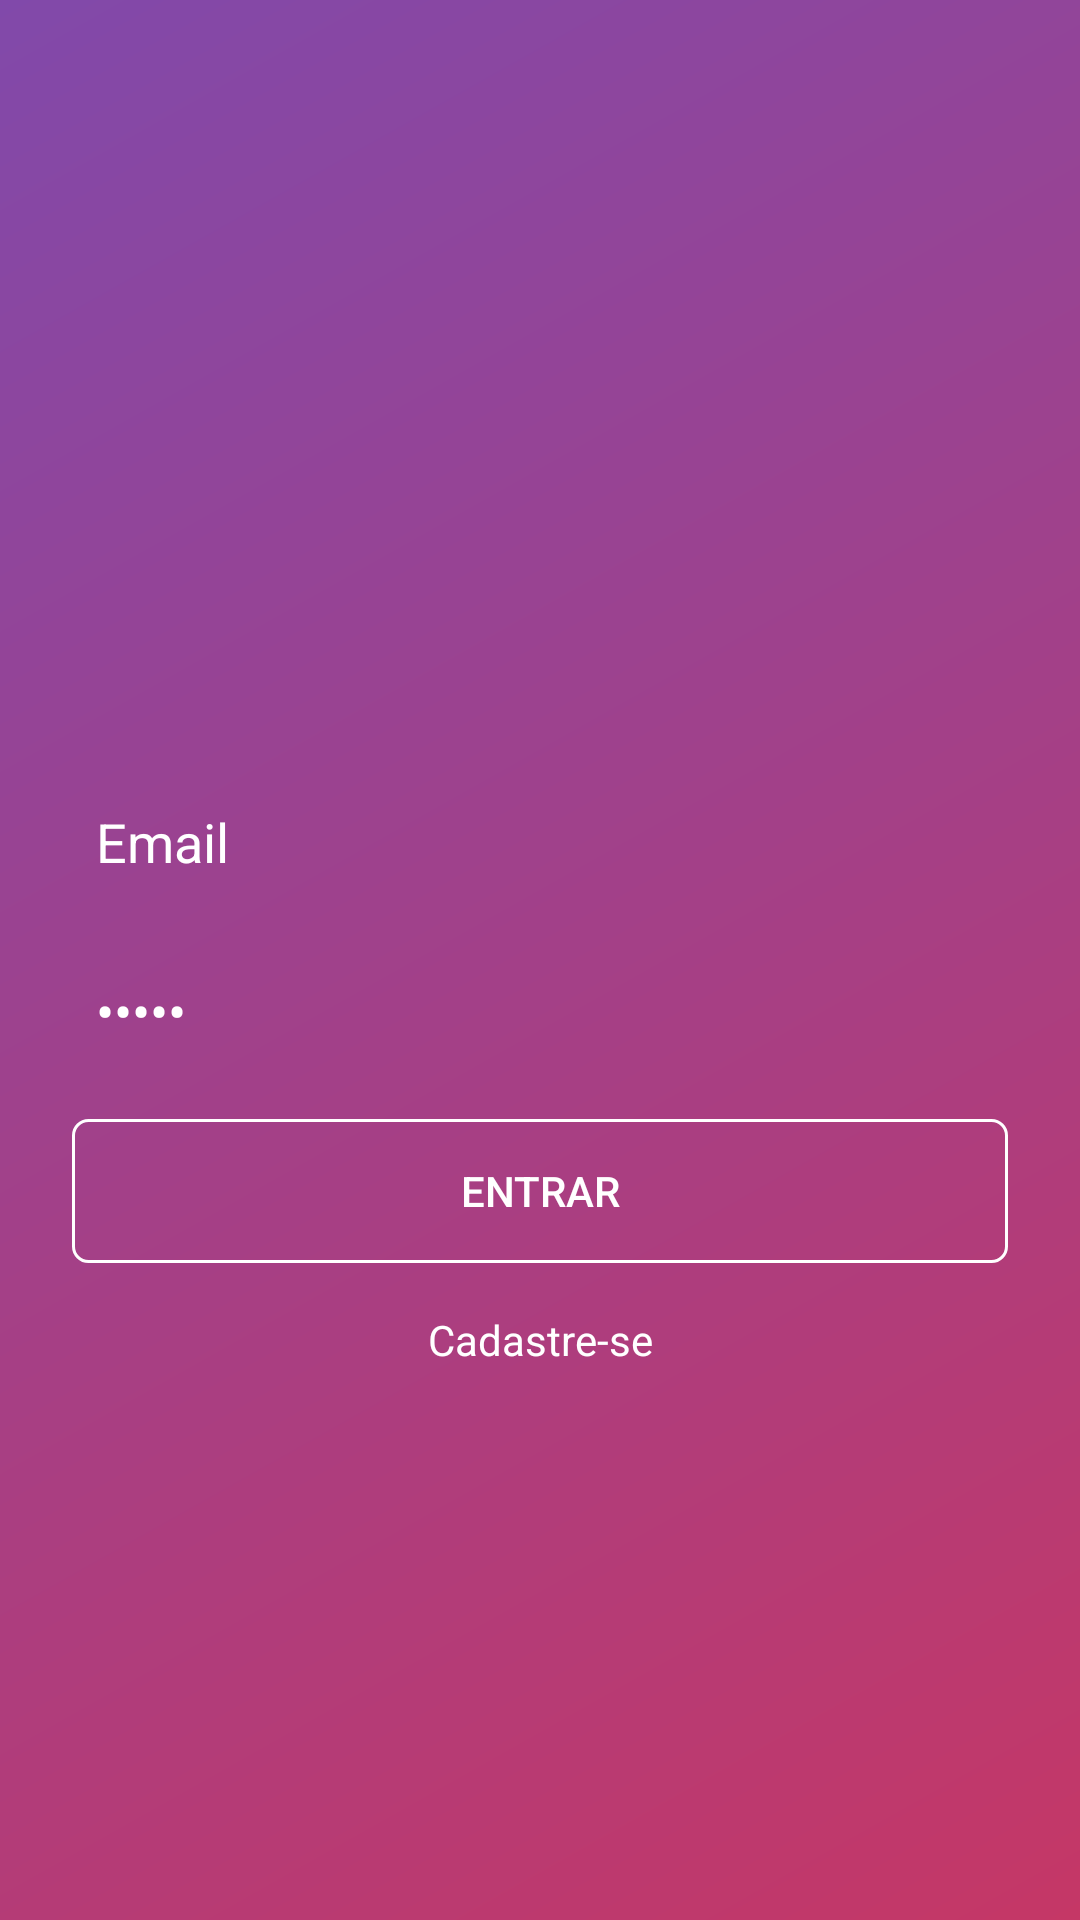

Write the Android layout XML for this screen, with the resource values it uses.
<!-- AndroidManifest.xml: application theme Theme.SenaiFinal -->
<!-- res/layout/activity_login.xml -->
<?xml version="1.0" encoding="utf-8"?>
<androidx.constraintlayout.widget.ConstraintLayout xmlns:android="http://schemas.android.com/apk/res/android"
    xmlns:app="http://schemas.android.com/apk/res-auto"
    xmlns:tools="http://schemas.android.com/tools"
    android:layout_width="match_parent"
    android:layout_height="match_parent"
    android:background="@drawable/background_gradiente"
    tools:context=".activity.LoginActivity">

    <ImageView
        android:id="@+id/imageView"
        android:layout_width="200dp"
        android:layout_height="60dp"
        app:layout_constraintBottom_toTopOf="@+id/edTxtEmail"
        app:layout_constraintEnd_toEndOf="parent"
        app:layout_constraintStart_toStartOf="parent"
        app:layout_constraintTop_toTopOf="parent"
        app:layout_constraintVertical_chainStyle="packed"
        app:srcCompat="@drawable/logo" />

    <EditText
        android:id="@+id/edTxtEmail"
        android:layout_width="0dp"
        android:layout_height="wrap_content"
        android:layout_marginStart="24dp"
        android:layout_marginLeft="24dp"
        android:layout_marginTop="16dp"
        android:layout_marginEnd="24dp"
        android:layout_marginRight="24dp"
        android:background="@drawable/background_caixa_texto"
        android:ems="10"
        android:inputType="textEmailAddress"
        android:padding="8dp"
        android:text="Email"
        android:textColor="@color/white"
        android:textColorHighlight="#FFFFFF"
        android:textColorHint="@color/white"
        app:layout_constraintBottom_toTopOf="@+id/edTxtSenha"
        app:layout_constraintEnd_toEndOf="parent"
        app:layout_constraintHorizontal_bias="0.0"
        app:layout_constraintStart_toStartOf="parent"
        app:layout_constraintTop_toBottomOf="@+id/imageView" />

    <EditText
        android:id="@+id/edTxtSenha"
        android:layout_width="0dp"
        android:layout_height="wrap_content"
        android:layout_marginStart="24dp"
        android:layout_marginLeft="24dp"
        android:layout_marginTop="16dp"
        android:layout_marginEnd="24dp"
        android:layout_marginRight="24dp"
        android:background="@drawable/background_caixa_texto"
        android:ems="10"
        android:inputType="textPassword"
        android:padding="8dp"
        android:text="Senha"
        android:textColor="@color/white"
        android:textColorHighlight="#FFFFFF"
        android:textColorHint="@color/white"
        app:layout_constraintBottom_toTopOf="@+id/btnCadastrar"
        app:layout_constraintEnd_toEndOf="parent"
        app:layout_constraintHorizontal_bias="0.0"
        app:layout_constraintStart_toStartOf="parent"
        app:layout_constraintTop_toBottomOf="@+id/edTxtEmail" />

    <Button
        android:id="@+id/btnCadastrar"
        android:layout_width="0dp"
        android:layout_height="wrap_content"
        android:layout_marginStart="24dp"
        android:layout_marginLeft="24dp"
        android:layout_marginTop="16dp"
        android:layout_marginEnd="24dp"
        android:layout_marginRight="24dp"
        android:background="@drawable/background_botao"
        android:text="Entrar"
        android:textColor="@color/white"
        app:backgroundTint="@color/white"
        app:layout_constraintBottom_toTopOf="@+id/txtCadastro"
        app:layout_constraintEnd_toEndOf="parent"
        app:layout_constraintStart_toStartOf="parent"
        app:layout_constraintTop_toBottomOf="@+id/edTxtSenha" />

    <TextView
        android:id="@+id/txtCadastro"
        android:layout_width="wrap_content"
        android:layout_height="wrap_content"
        android:layout_marginTop="16dp"
        android:onClick="abrirCadastro"
        android:text="Cadastre-se"
        android:textColor="@color/white"
        app:layout_constraintBottom_toTopOf="@+id/progressBar"
        app:layout_constraintEnd_toEndOf="parent"
        app:layout_constraintStart_toStartOf="parent"
        app:layout_constraintTop_toBottomOf="@+id/btnCadastrar" />

    <ProgressBar
        android:id="@+id/progressBar"
        style="?android:attr/progressBarStyle"
        android:layout_width="wrap_content"
        android:layout_height="wrap_content"
        android:layout_marginTop="24dp"
        android:visibility="gone"
        app:layout_constraintBottom_toBottomOf="parent"
        app:layout_constraintEnd_toEndOf="parent"
        app:layout_constraintStart_toStartOf="parent"
        app:layout_constraintTop_toBottomOf="@+id/txtCadastro" />
</androidx.constraintlayout.widget.ConstraintLayout>
<!-- resources referenced by this layout -->
<resources>
  <color name="white">#FFFFFFFF</color>
  
      // cores definidas pelo programador
  <!-- drawable background_botao (drawable) -->
  <?xml version="1.0" encoding="utf-8"?>
  <shape xmlns:android="http://schemas.android.com/apk/res/android"
      android:shape="rectangle">
      <solid android:color="#00FFFFFF"></solid>
      <corners android:radius="5dp"></corners>
      <stroke android:width="1dp" android:color="@color/white"></stroke>
  </shape>
  <!-- drawable background_gradiente (drawable) -->
  <?xml version="1.0" encoding="utf-8"?>
  <shape xmlns:android="http://schemas.android.com/apk/res/android">
      <gradient
          android:startColor="@color/s_gradiente"
          android:endColor="@color/e_gradiente"
          android:angle="135">
      </gradient>
  </shape>
  <style name="Theme.SenaiFinal" parent="Theme.MaterialComponents.DayNight.NoActionBar">
          
          <item name="colorPrimary">@color/purple_500</item>
          <item name="colorPrimaryVariant">@color/roxo</item>
          <item name="colorOnPrimary">@color/white</item>
          
          <item name="colorSecondary">@color/teal_200</item>
          <item name="colorSecondaryVariant">@color/teal_700</item>
          <item name="colorOnSecondary">@color/black</item>
          
          <item name="android:statusBarColor" tools:targetApi="l">?attr/colorPrimaryVariant</item>
          
      </style>
  <color name="s_gradiente">#FFC53766</color>
  <color name="e_gradiente">#FF8149AA</color>
  <color name="purple_500">#FF6200EE</color>
  <color name="roxo">#FF462759</color>
  <color name="teal_200">#FF03DAC5</color>
  <color name="teal_700">#FF018786</color>
  <color name="black">#FF000000</color>
</resources>
